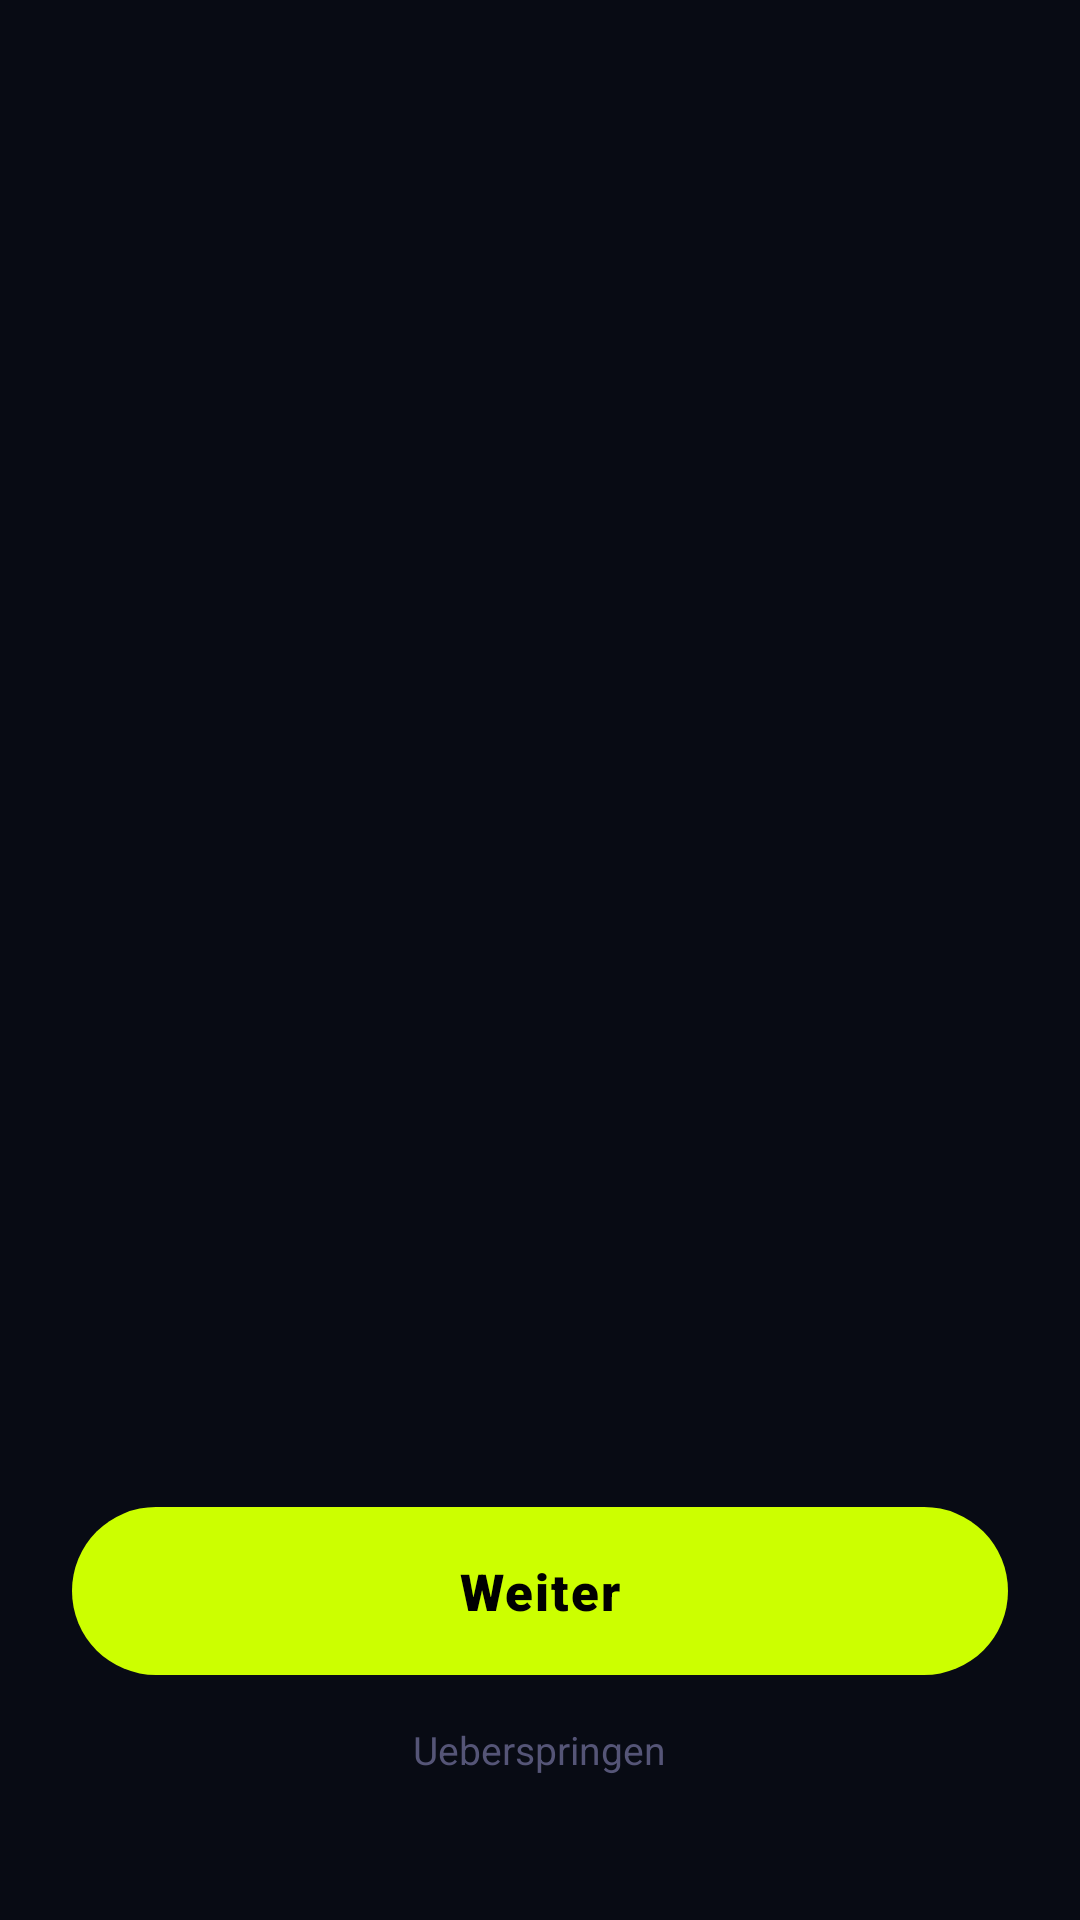

Write the Android layout XML for this screen, with the resource values it uses.
<!-- AndroidManifest.xml: application theme Theme.TodoPro.Dark -->
<!-- res/layout/activity_onboarding.xml -->
<?xml version="1.0" encoding="utf-8"?>
<androidx.constraintlayout.widget.ConstraintLayout
    xmlns:android="http://schemas.android.com/apk/res/android"
    xmlns:app="http://schemas.android.com/apk/res-auto"
    android:layout_width="match_parent"
    android:layout_height="match_parent"
    android:background="@color/dark_bg">

    
    <androidx.viewpager2.widget.ViewPager2
        android:id="@+id/viewPager"
        android:layout_width="0dp"
        android:layout_height="0dp"
        app:layout_constraintTop_toTopOf="parent"
        app:layout_constraintBottom_toTopOf="@id/bottomBar"
        app:layout_constraintStart_toStartOf="parent"
        app:layout_constraintEnd_toEndOf="parent" />

    
    <LinearLayout
        android:id="@+id/bottomBar"
        android:layout_width="0dp"
        android:layout_height="wrap_content"
        android:orientation="vertical"
        android:gravity="center"
        android:paddingHorizontal="24dp"
        android:paddingTop="16dp"
        android:paddingBottom="36dp"
        app:layout_constraintBottom_toBottomOf="parent"
        app:layout_constraintStart_toStartOf="parent"
        app:layout_constraintEnd_toEndOf="parent">

        
        <LinearLayout
            android:id="@+id/dotsLayout"
            android:layout_width="wrap_content"
            android:layout_height="wrap_content"
            android:orientation="horizontal"
            android:gravity="center"
            android:layout_marginBottom="24dp" />

        
        <TextView
            android:id="@+id/btnNext"
            android:layout_width="match_parent"
            android:layout_height="56dp"
            android:text="Weiter"
            android:textSize="17sp"
            android:textColor="@color/black"
            android:textStyle="bold"
            android:fontFamily="sans-serif-black"
            android:letterSpacing="0.04"
            android:gravity="center"
            android:background="@drawable/onboarding_btn_bg" />

        
        <TextView
            android:id="@+id/btnSkip"
            android:layout_width="wrap_content"
            android:layout_height="wrap_content"
            android:text="Ueberspringen"
            android:textSize="13sp"
            android:textColor="#555577"
            android:fontFamily="sans-serif"
            android:padding="12dp"
            android:layout_marginTop="4dp" />

    </LinearLayout>

</androidx.constraintlayout.widget.ConstraintLayout>
<!-- resources referenced by this layout -->
<resources>
  <color name="black">#000000</color>
  <color name="dark_bg">#080B14</color>
  <!-- drawable onboarding_btn_bg (drawable) -->
  <?xml version="1.0" encoding="utf-8"?>
  <shape xmlns:android="http://schemas.android.com/apk/res/android"
      android:shape="rectangle">
      <solid android:color="#CCFF00" />
      <corners android:radius="28dp" />
  </shape>
  <style name="Theme.TodoPro.Dark" parent="Theme.MaterialComponents.NoActionBar">
          <item name="colorPrimary">@color/neon_yellow</item>
          <item name="colorPrimaryVariant">@color/neon_yellow</item>
          <item name="colorOnPrimary">@color/black</item>
          <item name="android:statusBarColor">@color/dark_bg</item>
          <item name="android:navigationBarColor">@color/dark_bg</item>
          <item name="android:windowLightStatusBar">false</item>
          <item name="android:windowBackground">@color/dark_bg</item>
          <item name="todoBgColor">@color/dark_bg</item>
          <item name="todoSurfaceColor">@color/dark_surface</item>
          <item name="todoTextColor">@color/dark_text</item>
          <item name="todoTextSecondary">@color/dark_text_secondary</item>
          <item name="todoHintColor">@color/dark_hint</item>
          <item name="todoDividerColor">@color/dark_divider</item>
          <item name="todoEmptyTitleColor">@color/neon_yellow</item>
          <item name="todoCardColor">@color/dark_card</item>
          <item name="todoCardElevated">@color/dark_card_elevated</item>
          <item name="todoInputColor">@color/dark_input</item>
          <item name="todoChipBg">@color/dark_chip_bg</item>
          <item name="todoChipSelected">@color/dark_chip_selected</item>
          <item name="todoSearchBg">@color/dark_search_bg</item>
      </style>
  <color name="neon_yellow">#CCFF00</color>
  <color name="dark_surface">#0D1121</color>
  <color name="dark_text">#EEF0FF</color>
  <color name="dark_text_secondary">#7A8AAA</color>
  <color name="dark_hint">#404D6A</color>
  <color name="dark_divider">#1C2240</color>
  <color name="dark_card">#131728</color>
  <color name="dark_card_elevated">#1A1F35</color>
  <color name="dark_input">#0D1121</color>
  <color name="dark_chip_bg">#1ACCFF00</color>
  <color name="dark_chip_selected">#33CCFF00</color>
  <color name="dark_search_bg">#0F1428</color>
</resources>
